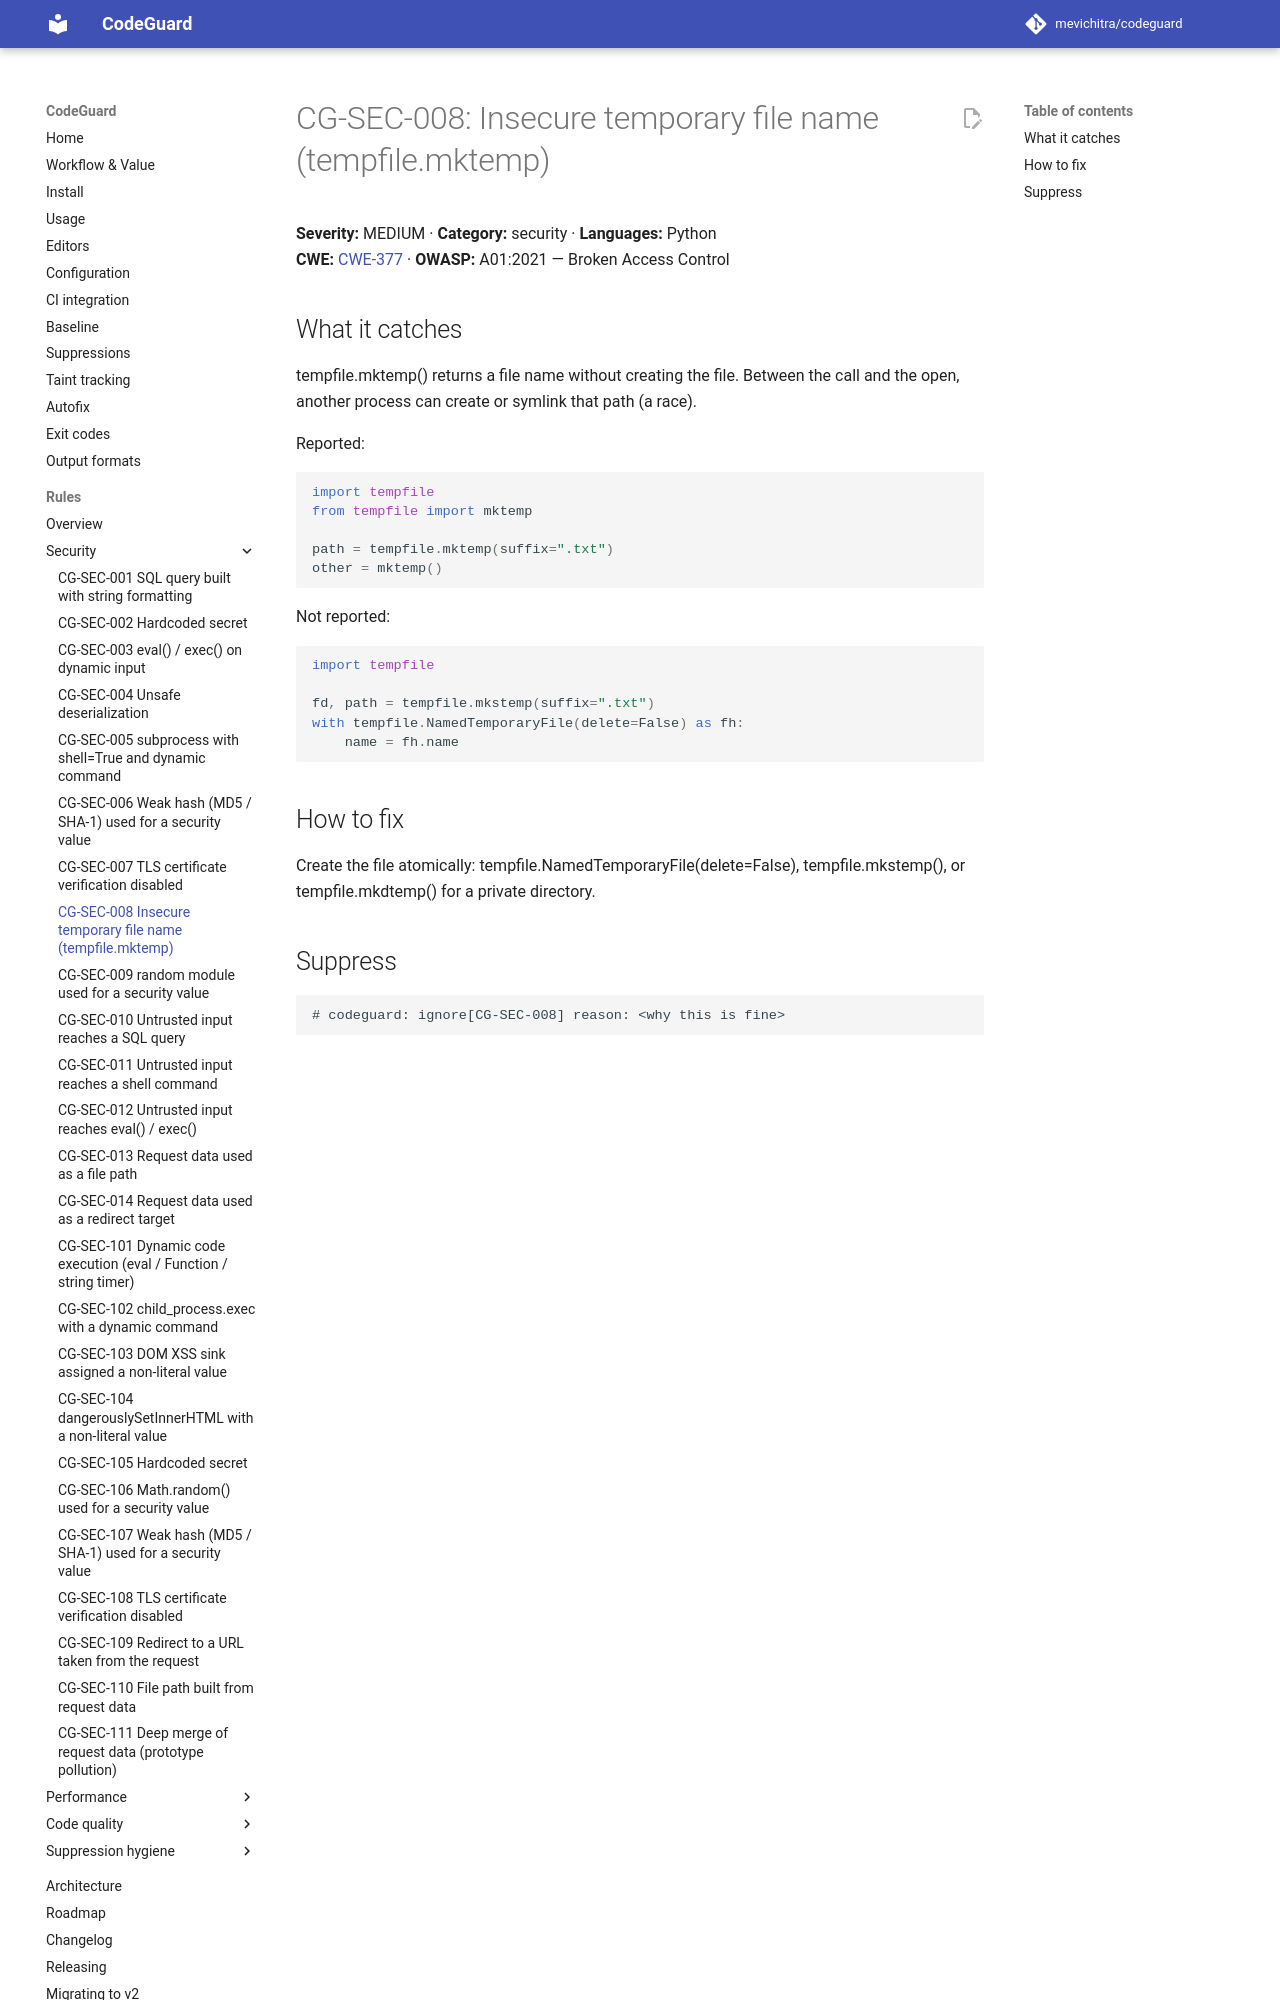

repository: mevichitra/codeguard · page: rules/CG-SEC-008/index.html · generator: mkdocs

# CG-SEC-008: Insecure temporary file name (tempfile.mktemp)

**Severity:** MEDIUM · **Category:** security · **Languages:** Python  
**CWE:** [CWE-377](https://cwe.mitre.org/data/definitions/377.html) · **OWASP:** A01:2021 — Broken Access Control

## What it catches

tempfile.mktemp() returns a file name without creating the file. Between the call and the open, another process can create or symlink that path (a race).

Reported:

```python
import tempfile
from tempfile import mktemp

path = tempfile.mktemp(suffix=".txt")
other = mktemp()
```

Not reported:

```python
import tempfile

fd, path = tempfile.mkstemp(suffix=".txt")
with tempfile.NamedTemporaryFile(delete=False) as fh:
    name = fh.name
```

## How to fix

Create the file atomically: tempfile.NamedTemporaryFile(delete=False), tempfile.mkstemp(), or tempfile.mkdtemp() for a private directory.
